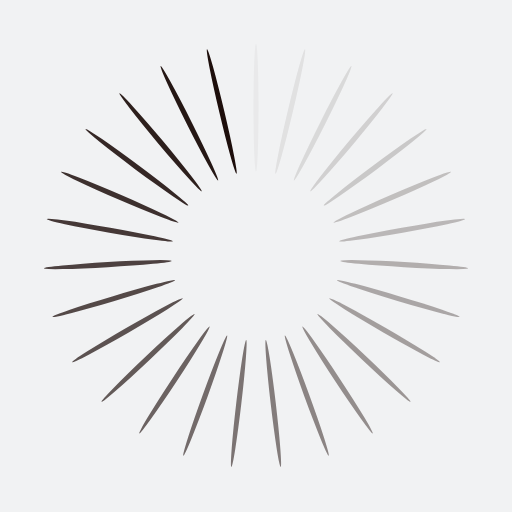
t = 0.00 s
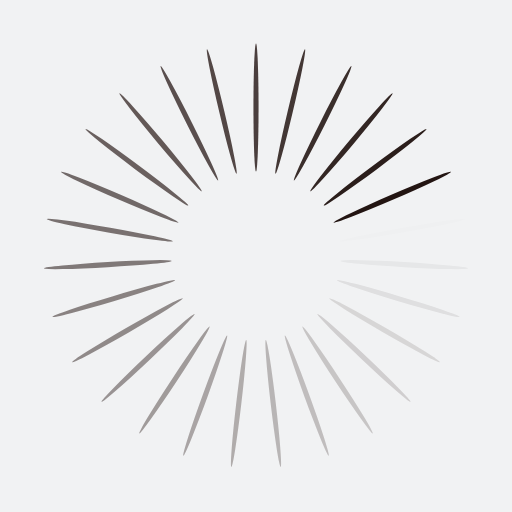
t = 0.83 s
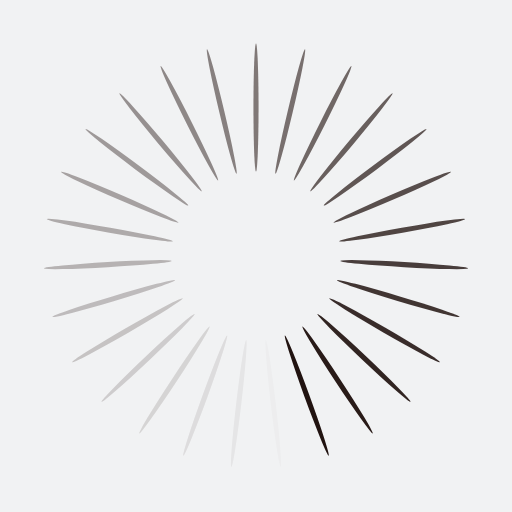
t = 1.67 s
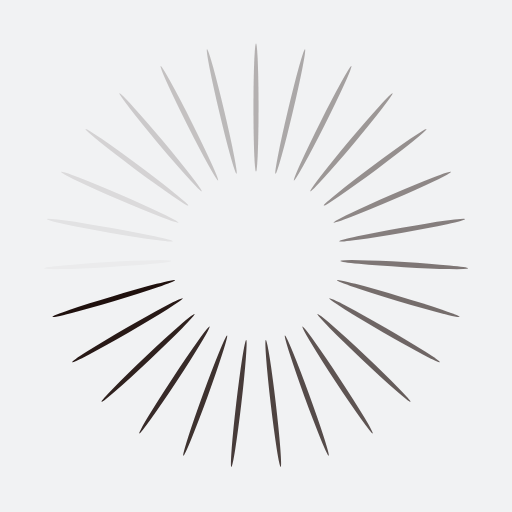
t = 2.50 s

The animated SVG that drew these frames (rendered in a browser with its animation timeline set to each time). Animation: 27 SMIL elements (animate=27); one cycle of 3.33 s, repeats indefinitely.

<?xml version="1.0" encoding="utf-8"?>
<svg xmlns="http://www.w3.org/2000/svg" xmlns:xlink="http://www.w3.org/1999/xlink" style="margin: auto; background: rgb(241, 242, 243); display: block; shape-rendering: auto; animation-play-state: running; animation-delay: 0s;" width="224px" height="224px" viewBox="0 0 100 100" preserveAspectRatio="xMidYMid">
<g transform="rotate(0 50 50)" style="animation-play-state: running; animation-delay: 0s;">
  <rect x="49.5" y="8.5" rx="0.5" ry="12.5" width="1" height="25" fill="#1d0e0b" style="animation-play-state: running; animation-delay: 0s;">
    <animate attributeName="opacity" values="1;0" keyTimes="0;1" dur="3.3333333333333335s" begin="-3.2098765432098766s" repeatCount="indefinite" style="animation-play-state: running; animation-delay: 0s;"></animate>
  </rect>
</g><g transform="rotate(13.333333333333334 50 50)" style="animation-play-state: running; animation-delay: 0s;">
  <rect x="49.5" y="8.5" rx="0.5" ry="12.5" width="1" height="25" fill="#1d0e0b" style="animation-play-state: running; animation-delay: 0s;">
    <animate attributeName="opacity" values="1;0" keyTimes="0;1" dur="3.3333333333333335s" begin="-3.0864197530864197s" repeatCount="indefinite" style="animation-play-state: running; animation-delay: 0s;"></animate>
  </rect>
</g><g transform="rotate(26.666666666666668 50 50)" style="animation-play-state: running; animation-delay: 0s;">
  <rect x="49.5" y="8.5" rx="0.5" ry="12.5" width="1" height="25" fill="#1d0e0b" style="animation-play-state: running; animation-delay: 0s;">
    <animate attributeName="opacity" values="1;0" keyTimes="0;1" dur="3.3333333333333335s" begin="-2.9629629629629632s" repeatCount="indefinite" style="animation-play-state: running; animation-delay: 0s;"></animate>
  </rect>
</g><g transform="rotate(40 50 50)" style="animation-play-state: running; animation-delay: 0s;">
  <rect x="49.5" y="8.5" rx="0.5" ry="12.5" width="1" height="25" fill="#1d0e0b" style="animation-play-state: running; animation-delay: 0s;">
    <animate attributeName="opacity" values="1;0" keyTimes="0;1" dur="3.3333333333333335s" begin="-2.8395061728395063s" repeatCount="indefinite" style="animation-play-state: running; animation-delay: 0s;"></animate>
  </rect>
</g><g transform="rotate(53.333333333333336 50 50)" style="animation-play-state: running; animation-delay: 0s;">
  <rect x="49.5" y="8.5" rx="0.5" ry="12.5" width="1" height="25" fill="#1d0e0b" style="animation-play-state: running; animation-delay: 0s;">
    <animate attributeName="opacity" values="1;0" keyTimes="0;1" dur="3.3333333333333335s" begin="-2.7160493827160495s" repeatCount="indefinite" style="animation-play-state: running; animation-delay: 0s;"></animate>
  </rect>
</g><g transform="rotate(66.66666666666667 50 50)" style="animation-play-state: running; animation-delay: 0s;">
  <rect x="49.5" y="8.5" rx="0.5" ry="12.5" width="1" height="25" fill="#1d0e0b" style="animation-play-state: running; animation-delay: 0s;">
    <animate attributeName="opacity" values="1;0" keyTimes="0;1" dur="3.3333333333333335s" begin="-2.5925925925925926s" repeatCount="indefinite" style="animation-play-state: running; animation-delay: 0s;"></animate>
  </rect>
</g><g transform="rotate(80 50 50)" style="animation-play-state: running; animation-delay: 0s;">
  <rect x="49.5" y="8.5" rx="0.5" ry="12.5" width="1" height="25" fill="#1d0e0b" style="animation-play-state: running; animation-delay: 0s;">
    <animate attributeName="opacity" values="1;0" keyTimes="0;1" dur="3.3333333333333335s" begin="-2.469135802469136s" repeatCount="indefinite" style="animation-play-state: running; animation-delay: 0s;"></animate>
  </rect>
</g><g transform="rotate(93.33333333333333 50 50)" style="animation-play-state: running; animation-delay: 0s;">
  <rect x="49.5" y="8.5" rx="0.5" ry="12.5" width="1" height="25" fill="#1d0e0b" style="animation-play-state: running; animation-delay: 0s;">
    <animate attributeName="opacity" values="1;0" keyTimes="0;1" dur="3.3333333333333335s" begin="-2.345679012345679s" repeatCount="indefinite" style="animation-play-state: running; animation-delay: 0s;"></animate>
  </rect>
</g><g transform="rotate(106.66666666666667 50 50)" style="animation-play-state: running; animation-delay: 0s;">
  <rect x="49.5" y="8.5" rx="0.5" ry="12.5" width="1" height="25" fill="#1d0e0b" style="animation-play-state: running; animation-delay: 0s;">
    <animate attributeName="opacity" values="1;0" keyTimes="0;1" dur="3.3333333333333335s" begin="-2.2222222222222223s" repeatCount="indefinite" style="animation-play-state: running; animation-delay: 0s;"></animate>
  </rect>
</g><g transform="rotate(120 50 50)" style="animation-play-state: running; animation-delay: 0s;">
  <rect x="49.5" y="8.5" rx="0.5" ry="12.5" width="1" height="25" fill="#1d0e0b" style="animation-play-state: running; animation-delay: 0s;">
    <animate attributeName="opacity" values="1;0" keyTimes="0;1" dur="3.3333333333333335s" begin="-2.0987654320987654s" repeatCount="indefinite" style="animation-play-state: running; animation-delay: 0s;"></animate>
  </rect>
</g><g transform="rotate(133.33333333333334 50 50)" style="animation-play-state: running; animation-delay: 0s;">
  <rect x="49.5" y="8.5" rx="0.5" ry="12.5" width="1" height="25" fill="#1d0e0b" style="animation-play-state: running; animation-delay: 0s;">
    <animate attributeName="opacity" values="1;0" keyTimes="0;1" dur="3.3333333333333335s" begin="-1.9753086419753088s" repeatCount="indefinite" style="animation-play-state: running; animation-delay: 0s;"></animate>
  </rect>
</g><g transform="rotate(146.66666666666666 50 50)" style="animation-play-state: running; animation-delay: 0s;">
  <rect x="49.5" y="8.5" rx="0.5" ry="12.5" width="1" height="25" fill="#1d0e0b" style="animation-play-state: running; animation-delay: 0s;">
    <animate attributeName="opacity" values="1;0" keyTimes="0;1" dur="3.3333333333333335s" begin="-1.8518518518518519s" repeatCount="indefinite" style="animation-play-state: running; animation-delay: 0s;"></animate>
  </rect>
</g><g transform="rotate(160 50 50)" style="animation-play-state: running; animation-delay: 0s;">
  <rect x="49.5" y="8.5" rx="0.5" ry="12.5" width="1" height="25" fill="#1d0e0b" style="animation-play-state: running; animation-delay: 0s;">
    <animate attributeName="opacity" values="1;0" keyTimes="0;1" dur="3.3333333333333335s" begin="-1.7283950617283952s" repeatCount="indefinite" style="animation-play-state: running; animation-delay: 0s;"></animate>
  </rect>
</g><g transform="rotate(173.33333333333334 50 50)" style="animation-play-state: running; animation-delay: 0s;">
  <rect x="49.5" y="8.5" rx="0.5" ry="12.5" width="1" height="25" fill="#1d0e0b" style="animation-play-state: running; animation-delay: 0s;">
    <animate attributeName="opacity" values="1;0" keyTimes="0;1" dur="3.3333333333333335s" begin="-1.6049382716049383s" repeatCount="indefinite" style="animation-play-state: running; animation-delay: 0s;"></animate>
  </rect>
</g><g transform="rotate(186.66666666666666 50 50)" style="animation-play-state: running; animation-delay: 0s;">
  <rect x="49.5" y="8.5" rx="0.5" ry="12.5" width="1" height="25" fill="#1d0e0b" style="animation-play-state: running; animation-delay: 0s;">
    <animate attributeName="opacity" values="1;0" keyTimes="0;1" dur="3.3333333333333335s" begin="-1.4814814814814816s" repeatCount="indefinite" style="animation-play-state: running; animation-delay: 0s;"></animate>
  </rect>
</g><g transform="rotate(200 50 50)" style="animation-play-state: running; animation-delay: 0s;">
  <rect x="49.5" y="8.5" rx="0.5" ry="12.5" width="1" height="25" fill="#1d0e0b" style="animation-play-state: running; animation-delay: 0s;">
    <animate attributeName="opacity" values="1;0" keyTimes="0;1" dur="3.3333333333333335s" begin="-1.3580246913580247s" repeatCount="indefinite" style="animation-play-state: running; animation-delay: 0s;"></animate>
  </rect>
</g><g transform="rotate(213.33333333333334 50 50)" style="animation-play-state: running; animation-delay: 0s;">
  <rect x="49.5" y="8.5" rx="0.5" ry="12.5" width="1" height="25" fill="#1d0e0b" style="animation-play-state: running; animation-delay: 0s;">
    <animate attributeName="opacity" values="1;0" keyTimes="0;1" dur="3.3333333333333335s" begin="-1.234567901234568s" repeatCount="indefinite" style="animation-play-state: running; animation-delay: 0s;"></animate>
  </rect>
</g><g transform="rotate(226.66666666666666 50 50)" style="animation-play-state: running; animation-delay: 0s;">
  <rect x="49.5" y="8.5" rx="0.5" ry="12.5" width="1" height="25" fill="#1d0e0b" style="animation-play-state: running; animation-delay: 0s;">
    <animate attributeName="opacity" values="1;0" keyTimes="0;1" dur="3.3333333333333335s" begin="-1.1111111111111112s" repeatCount="indefinite" style="animation-play-state: running; animation-delay: 0s;"></animate>
  </rect>
</g><g transform="rotate(240 50 50)" style="animation-play-state: running; animation-delay: 0s;">
  <rect x="49.5" y="8.5" rx="0.5" ry="12.5" width="1" height="25" fill="#1d0e0b" style="animation-play-state: running; animation-delay: 0s;">
    <animate attributeName="opacity" values="1;0" keyTimes="0;1" dur="3.3333333333333335s" begin="-0.9876543209876544s" repeatCount="indefinite" style="animation-play-state: running; animation-delay: 0s;"></animate>
  </rect>
</g><g transform="rotate(253.33333333333334 50 50)" style="animation-play-state: running; animation-delay: 0s;">
  <rect x="49.5" y="8.5" rx="0.5" ry="12.5" width="1" height="25" fill="#1d0e0b" style="animation-play-state: running; animation-delay: 0s;">
    <animate attributeName="opacity" values="1;0" keyTimes="0;1" dur="3.3333333333333335s" begin="-0.8641975308641976s" repeatCount="indefinite" style="animation-play-state: running; animation-delay: 0s;"></animate>
  </rect>
</g><g transform="rotate(266.6666666666667 50 50)" style="animation-play-state: running; animation-delay: 0s;">
  <rect x="49.5" y="8.5" rx="0.5" ry="12.5" width="1" height="25" fill="#1d0e0b" style="animation-play-state: running; animation-delay: 0s;">
    <animate attributeName="opacity" values="1;0" keyTimes="0;1" dur="3.3333333333333335s" begin="-0.7407407407407408s" repeatCount="indefinite" style="animation-play-state: running; animation-delay: 0s;"></animate>
  </rect>
</g><g transform="rotate(280 50 50)" style="animation-play-state: running; animation-delay: 0s;">
  <rect x="49.5" y="8.5" rx="0.5" ry="12.5" width="1" height="25" fill="#1d0e0b" style="animation-play-state: running; animation-delay: 0s;">
    <animate attributeName="opacity" values="1;0" keyTimes="0;1" dur="3.3333333333333335s" begin="-0.617283950617284s" repeatCount="indefinite" style="animation-play-state: running; animation-delay: 0s;"></animate>
  </rect>
</g><g transform="rotate(293.3333333333333 50 50)" style="animation-play-state: running; animation-delay: 0s;">
  <rect x="49.5" y="8.5" rx="0.5" ry="12.5" width="1" height="25" fill="#1d0e0b" style="animation-play-state: running; animation-delay: 0s;">
    <animate attributeName="opacity" values="1;0" keyTimes="0;1" dur="3.3333333333333335s" begin="-0.4938271604938272s" repeatCount="indefinite" style="animation-play-state: running; animation-delay: 0s;"></animate>
  </rect>
</g><g transform="rotate(306.6666666666667 50 50)" style="animation-play-state: running; animation-delay: 0s;">
  <rect x="49.5" y="8.5" rx="0.5" ry="12.5" width="1" height="25" fill="#1d0e0b" style="animation-play-state: running; animation-delay: 0s;">
    <animate attributeName="opacity" values="1;0" keyTimes="0;1" dur="3.3333333333333335s" begin="-0.3703703703703704s" repeatCount="indefinite" style="animation-play-state: running; animation-delay: 0s;"></animate>
  </rect>
</g><g transform="rotate(320 50 50)" style="animation-play-state: running; animation-delay: 0s;">
  <rect x="49.5" y="8.5" rx="0.5" ry="12.5" width="1" height="25" fill="#1d0e0b" style="animation-play-state: running; animation-delay: 0s;">
    <animate attributeName="opacity" values="1;0" keyTimes="0;1" dur="3.3333333333333335s" begin="-0.2469135802469136s" repeatCount="indefinite" style="animation-play-state: running; animation-delay: 0s;"></animate>
  </rect>
</g><g transform="rotate(333.3333333333333 50 50)" style="animation-play-state: running; animation-delay: 0s;">
  <rect x="49.5" y="8.5" rx="0.5" ry="12.5" width="1" height="25" fill="#1d0e0b" style="animation-play-state: running; animation-delay: 0s;">
    <animate attributeName="opacity" values="1;0" keyTimes="0;1" dur="3.3333333333333335s" begin="-0.1234567901234568s" repeatCount="indefinite" style="animation-play-state: running; animation-delay: 0s;"></animate>
  </rect>
</g><g transform="rotate(346.6666666666667 50 50)" style="animation-play-state: running; animation-delay: 0s;">
  <rect x="49.5" y="8.5" rx="0.5" ry="12.5" width="1" height="25" fill="#1d0e0b" style="animation-play-state: running; animation-delay: 0s;">
    <animate attributeName="opacity" values="1;0" keyTimes="0;1" dur="3.3333333333333335s" begin="0s" repeatCount="indefinite" style="animation-play-state: running; animation-delay: 0s;"></animate>
  </rect>
</g>
<!-- [ldio] generated by https://loading.io/ --></svg>